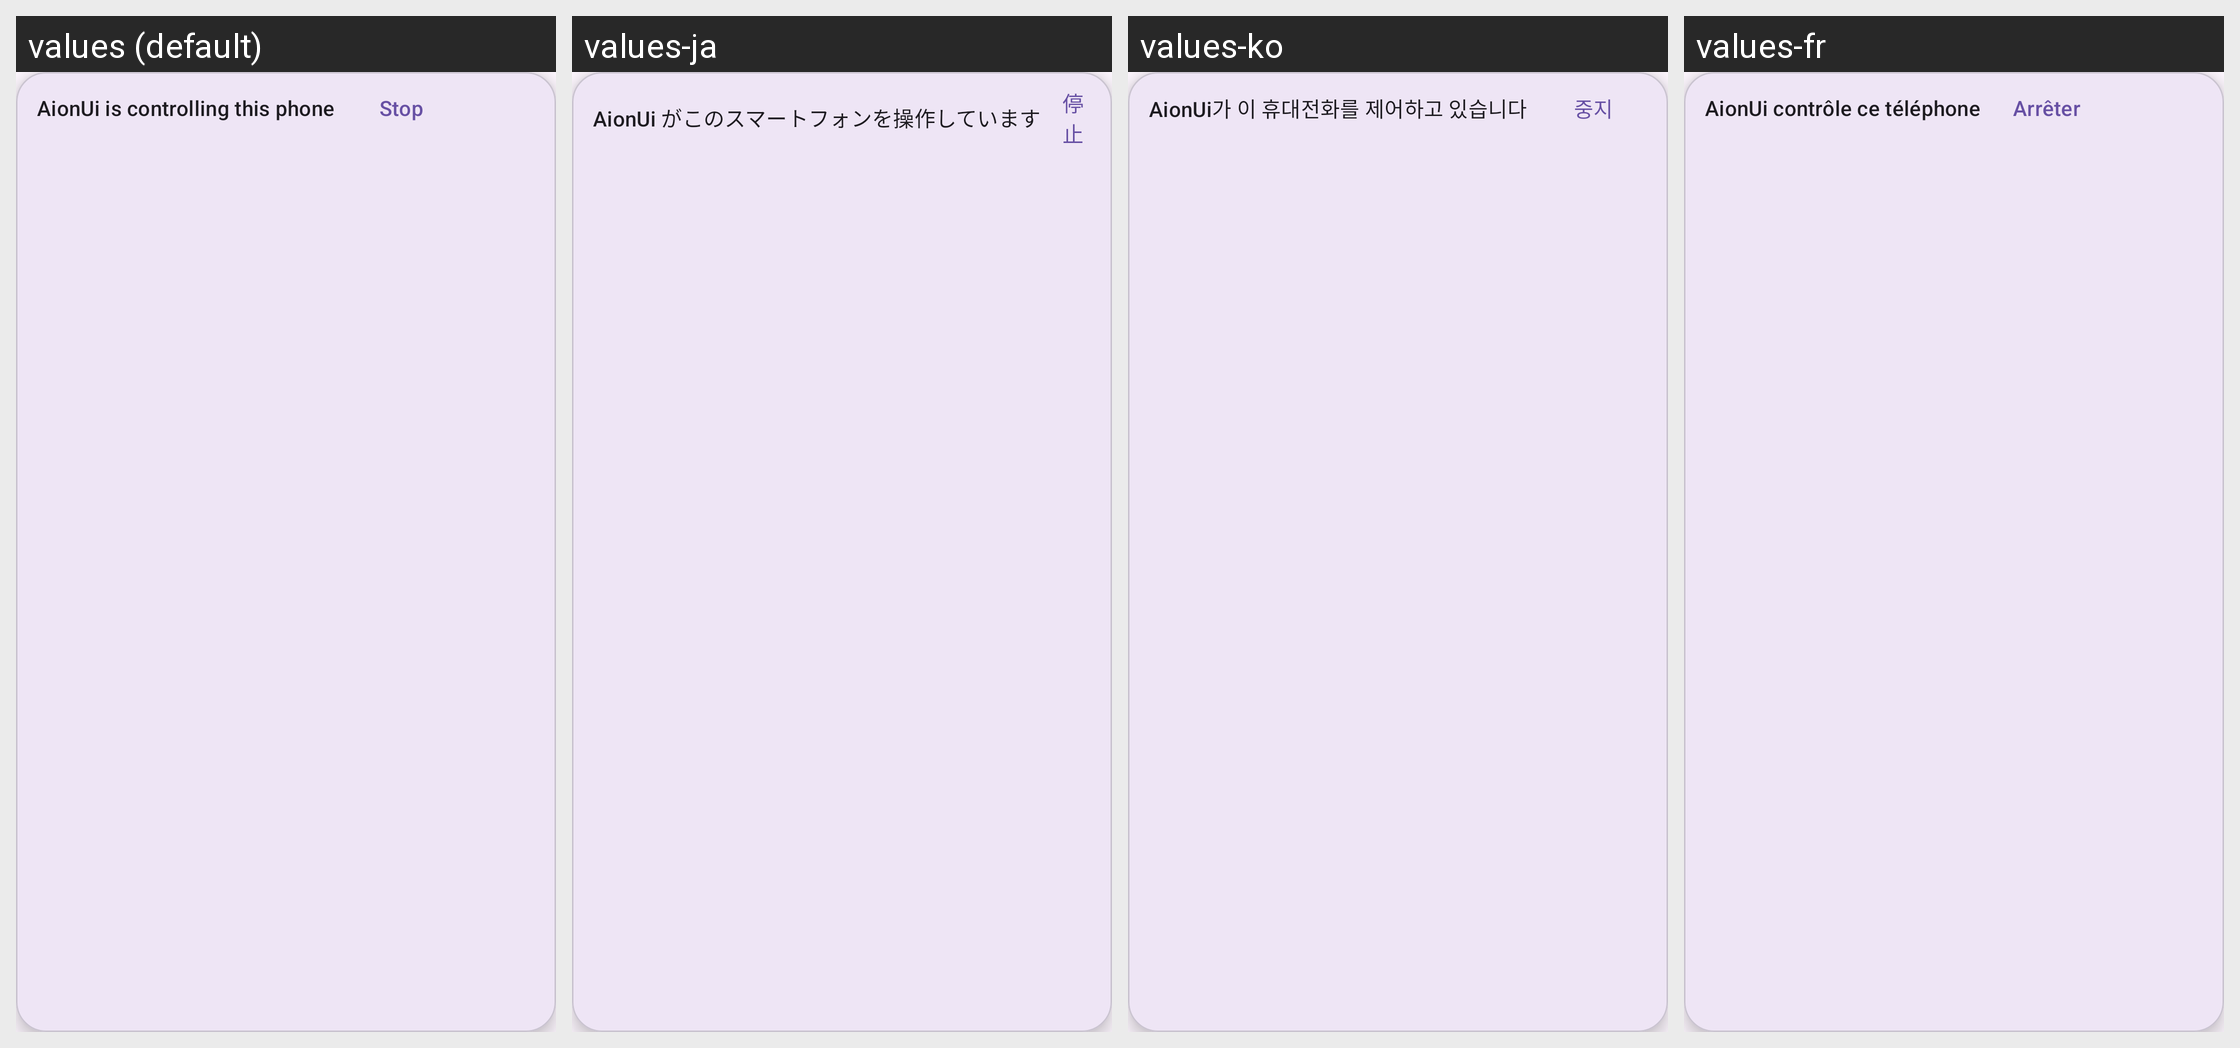

The same Android screen rendered under several of its app's locales, left to right. List the strings drawn on it with the default value and each locale's translation.
Android screen res/layout/overlay_chip.xml rendered under 4 locales, left to right: values (default), values-ja, values-ko, values-fr. Device: Nexus 5 (rendered at 1080×1920; each locale shown at half size, 540×960, under a caption strip naming it); theme Theme.Companion.
Other locales in the repository, not shown: values-de, values-es, values-fa, values-pt-rBR, values-ru, values-tr, values-uk, values-zh-rCN, values-zh-rTW.
Strings drawn on this screen, with the default value and each locale's value (text and hints the layout hard-codes, and strings that could not be matched under every locale, appear in the picture but are not listed):

overlay_label
  values: AionUi is controlling this phone
  values-ja: AionUi がこのスマートフォンを操作しています
  values-ko: AionUi가 이 휴대전화를 제어하고 있습니다
  values-fr: AionUi contrôle ce téléphone

action_stop
  values: Stop
  values-ja: 停止
  values-ko: 중지
  values-fr: Arrêter
